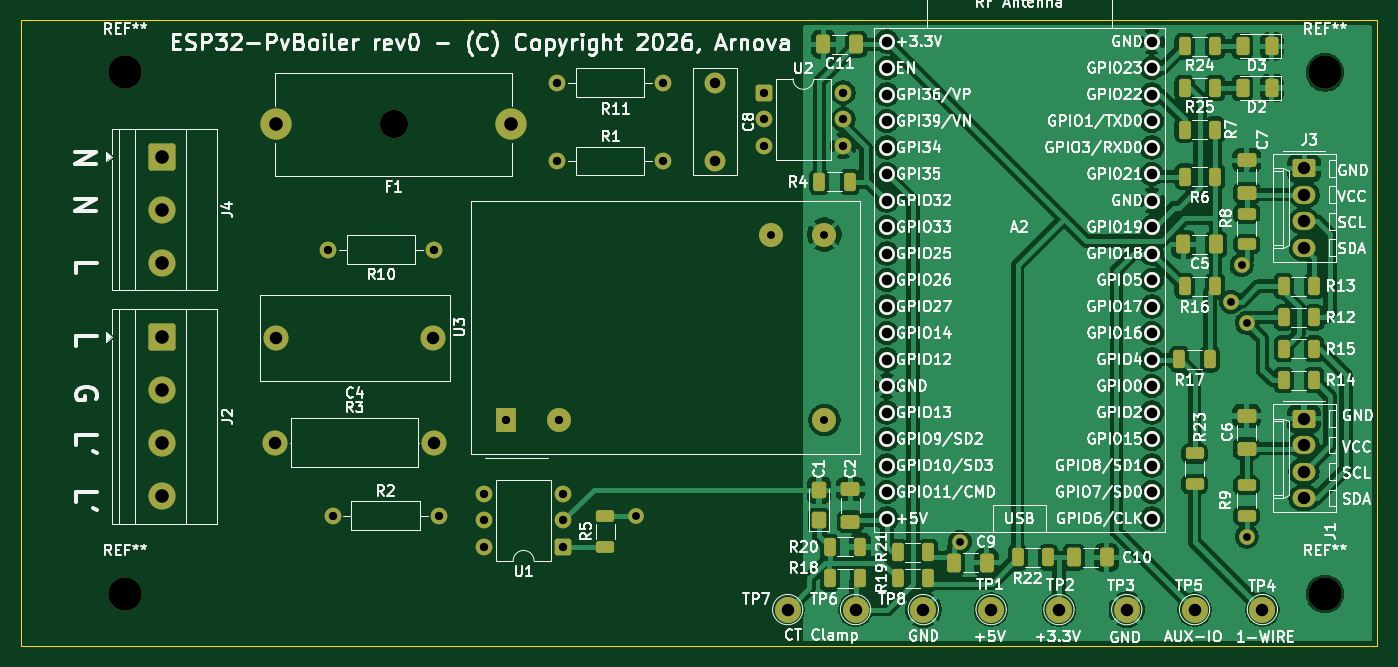
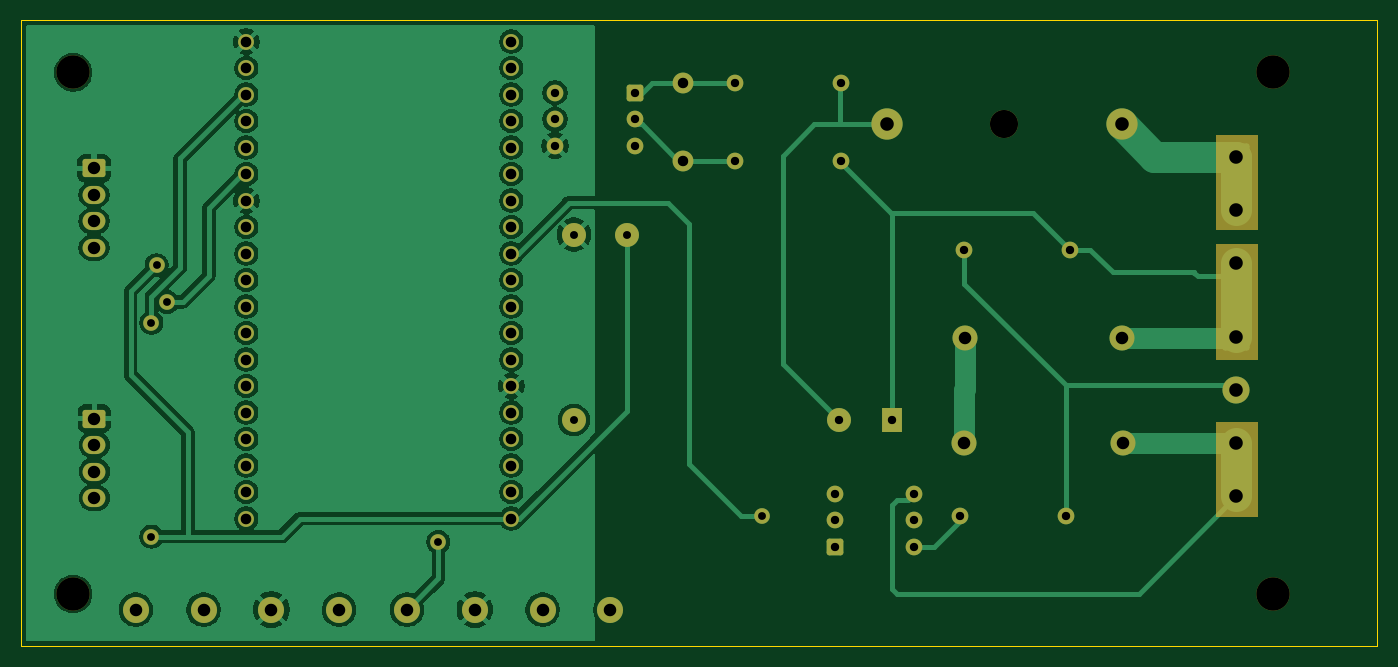
Circuit board: 11 layer files. Board 130.0 x 60.0 mm.
- bottom_copper: pvboiler-B_Cu.gbl (121665 bytes)
- bottom_mask: pvboiler-B_Mask.gbs (5739 bytes)
- paste: pvboiler-B_Paste.gbp (453 bytes)
- bottom_silk: pvboiler-B_Silkscreen.gbo (454 bytes)
- outline: pvboiler-Edge_Cuts.gm1 (605 bytes)
- top_copper: pvboiler-F_Cu.gtl (188346 bytes)
- top_mask: pvboiler-F_Mask.gts (8042 bytes)
- paste: pvboiler-F_Paste.gtp (4075 bytes)
- top_silk: pvboiler-F_Silkscreen.gto (257060 bytes)
- drill: pvboiler-NPTH.drl (455 bytes)
- drill: pvboiler-PTH.drl (2071 bytes)

=== bottom_copper: pvboiler-B_Cu.gbl (121665 bytes, source omitted) ===
=== bottom_mask: pvboiler-B_Mask.gbs ===
%TF.GenerationSoftware,KiCad,Pcbnew,10.0.2*%
%TF.CreationDate,2026-10-29T14:23:21+01:00*%
%TF.ProjectId,pvboiler,7076626f-696c-4657-922e-6b696361645f,rev?*%
%TF.SameCoordinates,Original*%
%TF.FileFunction,Soldermask,Bot*%
%TF.FilePolarity,Negative*%
%FSLAX46Y46*%
G04 Gerber Fmt 4.6, Leading zero omitted, Abs format (unit mm)*
G04 Created by KiCad (PCBNEW 10.0.2) date 2026-10-29 14:23:21*
%MOMM*%
%LPD*%
G01*
G04 APERTURE LIST*
G04 Aperture macros list*
%AMRoundRect*
0 Rectangle with rounded corners*
0 $1 Rounding radius*
0 $2 $3 $4 $5 $6 $7 $8 $9 X,Y pos of 4 corners*
0 Add a 4 corners polygon primitive as box body*
4,1,4,$2,$3,$4,$5,$6,$7,$8,$9,$2,$3,0*
0 Add four circle primitives for the rounded corners*
1,1,$1+$1,$2,$3*
1,1,$1+$1,$4,$5*
1,1,$1+$1,$6,$7*
1,1,$1+$1,$8,$9*
0 Add four rect primitives between the rounded corners*
20,1,$1+$1,$2,$3,$4,$5,0*
20,1,$1+$1,$4,$5,$6,$7,0*
20,1,$1+$1,$6,$7,$8,$9,0*
20,1,$1+$1,$8,$9,$2,$3,0*%
G04 Aperture macros list end*
%ADD10C,0.100000*%
%ADD11C,1.600000*%
%ADD12C,3.200000*%
%ADD13RoundRect,0.250000X-0.550000X-0.550000X0.550000X-0.550000X0.550000X0.550000X-0.550000X0.550000X0*%
%ADD14C,2.000000*%
%ADD15C,2.500000*%
%ADD16RoundRect,0.250000X-1.050000X1.050000X-1.050000X-1.050000X1.050000X-1.050000X1.050000X1.050000X0*%
%ADD17C,2.600000*%
%ADD18RoundRect,0.250000X0.550000X0.550000X-0.550000X0.550000X-0.550000X-0.550000X0.550000X-0.550000X0*%
%ADD19C,2.400000*%
%ADD20C,2.700000*%
%ADD21C,3.000000*%
%ADD22RoundRect,0.250000X-0.845000X0.620000X-0.845000X-0.620000X0.845000X-0.620000X0.845000X0.620000X0*%
%ADD23O,2.190000X1.740000*%
%ADD24C,1.524000*%
%ADD25R,2.000000X2.300000*%
%ADD26C,2.300000*%
%ADD27C,1.500000*%
G04 APERTURE END LIST*
D10*
X21500000Y-55000000D02*
X25500000Y-55000000D01*
X25500000Y-46000000D01*
X21500000Y-46000000D01*
X21500000Y-55000000D01*
G36*
X25500000Y-55000000D02*
G01*
X21500000Y-55000000D01*
X21500000Y-46000000D01*
X25500000Y-46000000D01*
X25500000Y-55000000D01*
G37*
X21500000Y-56500000D02*
X21500000Y-67500000D01*
X25500000Y-67500000D01*
X25500000Y-56500000D01*
X21500000Y-56500000D01*
G36*
X25500000Y-67500000D02*
G01*
X21500000Y-67500000D01*
X21500000Y-56500000D01*
X25500000Y-56500000D01*
X25500000Y-67500000D01*
G37*
X21500000Y-73500000D02*
X21500000Y-82500000D01*
X25500000Y-82500000D01*
X25500000Y-73500000D01*
X21500000Y-73500000D01*
G36*
X25500000Y-82500000D02*
G01*
X21500000Y-82500000D01*
X21500000Y-73500000D01*
X25500000Y-73500000D01*
X25500000Y-82500000D01*
G37*
D11*
%TO.C,R11*%
X61420000Y-41000000D03*
X71580000Y-41000000D03*
%TD*%
%TO.C,R10*%
X49620000Y-57000000D03*
X39460000Y-57000000D03*
%TD*%
%TO.C,R1*%
X61420000Y-48500000D03*
X71580000Y-48500000D03*
%TD*%
D12*
%TO.C,REF\u002A\u002A*%
X135000000Y-40000000D03*
%TD*%
D13*
%TO.C,U2*%
X81195000Y-41960000D03*
D11*
X81195000Y-44500000D03*
X81195000Y-47040000D03*
X88815000Y-47040000D03*
X88815000Y-44500000D03*
X88815000Y-41960000D03*
%TD*%
D14*
%TO.C,C8*%
X76500000Y-41000000D03*
X76500000Y-48500000D03*
%TD*%
D15*
%TO.C,TP3*%
X116000000Y-91500000D03*
%TD*%
%TO.C,TP5*%
X122500000Y-91500000D03*
%TD*%
D16*
%TO.C,J2*%
X23500000Y-65380000D03*
D17*
X23500000Y-70460000D03*
X23500000Y-75540000D03*
X23500000Y-80620000D03*
%TD*%
D18*
%TO.C,U1*%
X62000000Y-85500000D03*
D11*
X62000000Y-82960000D03*
X62000000Y-80420000D03*
X54380000Y-80420000D03*
X54380000Y-82960000D03*
X54380000Y-85500000D03*
%TD*%
D15*
%TO.C,TP7*%
X83500000Y-91500000D03*
%TD*%
D19*
%TO.C,R3*%
X34340000Y-75500000D03*
X49580000Y-75500000D03*
%TD*%
D16*
%TO.C,J4*%
X23500000Y-48085000D03*
D17*
X23500000Y-53165000D03*
X23500000Y-58245000D03*
%TD*%
D15*
%TO.C,TP6*%
X90000000Y-91500000D03*
%TD*%
D12*
%TO.C,REF\u002A\u002A*%
X135000000Y-90000000D03*
%TD*%
D19*
%TO.C,C4*%
X49500000Y-65500000D03*
X34500000Y-65500000D03*
%TD*%
D15*
%TO.C,TP8*%
X96500000Y-91500000D03*
%TD*%
D20*
%TO.C,F1*%
X45750000Y-45000000D03*
D21*
X34500000Y-45000000D03*
X57000000Y-45000000D03*
%TD*%
D22*
%TO.C,J1*%
X132980000Y-73190000D03*
D23*
X132980000Y-75730000D03*
X132980000Y-78270000D03*
X132980000Y-80810000D03*
%TD*%
D15*
%TO.C,TP1*%
X103000000Y-91500000D03*
%TD*%
D24*
%TO.C,A2*%
X93000000Y-37060000D03*
X93000000Y-39600000D03*
X93000000Y-42140000D03*
X93000000Y-44680000D03*
X93000000Y-47220000D03*
X93000000Y-49760000D03*
X93000000Y-52300000D03*
X93000000Y-54840000D03*
X93000000Y-57380000D03*
X93000000Y-59920000D03*
X93000000Y-62460000D03*
X93000000Y-65000000D03*
X93000000Y-67540000D03*
X93000000Y-70080000D03*
X93000000Y-72620000D03*
X93000000Y-75160000D03*
X93000000Y-77700000D03*
X93000000Y-80240000D03*
X93000000Y-82780000D03*
X118400000Y-82780000D03*
X118400000Y-80240000D03*
X118400000Y-77700000D03*
X118400000Y-75160000D03*
X118400000Y-72620000D03*
X118400000Y-70080000D03*
X118400000Y-67540000D03*
X118400000Y-65000000D03*
X118400000Y-62460000D03*
X118400000Y-59920000D03*
X118400000Y-57380000D03*
X118400000Y-54840000D03*
X118400000Y-52300000D03*
X118400000Y-49760000D03*
X118400000Y-47220000D03*
X118400000Y-44680000D03*
X118400000Y-42140000D03*
X118400000Y-39600000D03*
X118400000Y-37060000D03*
%TD*%
D12*
%TO.C,REF\u002A\u002A*%
X20000000Y-40000000D03*
%TD*%
%TO.C,REF\u002A\u002A*%
X20000000Y-90000000D03*
%TD*%
D25*
%TO.C,U3*%
X56535000Y-73330000D03*
D26*
X61615000Y-73330000D03*
X87015000Y-73330000D03*
X87015000Y-55550000D03*
X81935000Y-55550000D03*
%TD*%
D15*
%TO.C,TP4*%
X129000000Y-91500000D03*
%TD*%
D22*
%TO.C,J3*%
X133000000Y-49190000D03*
D23*
X133000000Y-51730000D03*
X133000000Y-54270000D03*
X133000000Y-56810000D03*
%TD*%
D15*
%TO.C,TP2*%
X109500000Y-91500000D03*
%TD*%
D11*
%TO.C,R2*%
X39880000Y-82500000D03*
X50040000Y-82500000D03*
%TD*%
D27*
X127500000Y-84500000D03*
X127000000Y-58500000D03*
X100000000Y-85000000D03*
X127500000Y-64000000D03*
X126000000Y-62000000D03*
X69000000Y-82500000D03*
M02*

=== paste: pvboiler-B_Paste.gbp ===
%TF.GenerationSoftware,KiCad,Pcbnew,10.0.2*%
%TF.CreationDate,2026-10-29T14:23:21+01:00*%
%TF.ProjectId,pvboiler,7076626f-696c-4657-922e-6b696361645f,rev?*%
%TF.SameCoordinates,Original*%
%TF.FileFunction,Paste,Bot*%
%TF.FilePolarity,Positive*%
%FSLAX46Y46*%
G04 Gerber Fmt 4.6, Leading zero omitted, Abs format (unit mm)*
G04 Created by KiCad (PCBNEW 10.0.2) date 2026-10-29 14:23:21*
%MOMM*%
%LPD*%
G01*
G04 APERTURE LIST*
G04 APERTURE END LIST*
M02*

=== bottom_silk: pvboiler-B_Silkscreen.gbo ===
%TF.GenerationSoftware,KiCad,Pcbnew,10.0.2*%
%TF.CreationDate,2026-10-29T14:23:21+01:00*%
%TF.ProjectId,pvboiler,7076626f-696c-4657-922e-6b696361645f,rev?*%
%TF.SameCoordinates,Original*%
%TF.FileFunction,Legend,Bot*%
%TF.FilePolarity,Positive*%
%FSLAX46Y46*%
G04 Gerber Fmt 4.6, Leading zero omitted, Abs format (unit mm)*
G04 Created by KiCad (PCBNEW 10.0.2) date 2026-10-29 14:23:21*
%MOMM*%
%LPD*%
G01*
G04 APERTURE LIST*
G04 APERTURE END LIST*
M02*

=== outline: pvboiler-Edge_Cuts.gm1 ===
%TF.GenerationSoftware,KiCad,Pcbnew,10.0.2*%
%TF.CreationDate,2026-10-29T14:23:21+01:00*%
%TF.ProjectId,pvboiler,7076626f-696c-4657-922e-6b696361645f,rev?*%
%TF.SameCoordinates,Original*%
%TF.FileFunction,Profile,NP*%
%FSLAX46Y46*%
G04 Gerber Fmt 4.6, Leading zero omitted, Abs format (unit mm)*
G04 Created by KiCad (PCBNEW 10.0.2) date 2026-10-29 14:23:21*
%MOMM*%
%LPD*%
G01*
G04 APERTURE LIST*
%TA.AperFunction,Profile*%
%ADD10C,0.050000*%
%TD*%
G04 APERTURE END LIST*
D10*
X10000000Y-35000000D02*
X140000000Y-35000000D01*
X140000000Y-95000000D01*
X10000000Y-95000000D01*
X10000000Y-35000000D01*
M02*

=== top_copper: pvboiler-F_Cu.gtl (188346 bytes, source omitted) ===
=== top_mask: pvboiler-F_Mask.gts (8042 bytes, source omitted) ===
=== paste: pvboiler-F_Paste.gtp ===
%TF.GenerationSoftware,KiCad,Pcbnew,10.0.2*%
%TF.CreationDate,2026-10-29T14:23:21+01:00*%
%TF.ProjectId,pvboiler,7076626f-696c-4657-922e-6b696361645f,rev?*%
%TF.SameCoordinates,Original*%
%TF.FileFunction,Paste,Top*%
%TF.FilePolarity,Positive*%
%FSLAX46Y46*%
G04 Gerber Fmt 4.6, Leading zero omitted, Abs format (unit mm)*
G04 Created by KiCad (PCBNEW 10.0.2) date 2026-10-29 14:23:21*
%MOMM*%
%LPD*%
G01*
G04 APERTURE LIST*
G04 Aperture macros list*
%AMRoundRect*
0 Rectangle with rounded corners*
0 $1 Rounding radius*
0 $2 $3 $4 $5 $6 $7 $8 $9 X,Y pos of 4 corners*
0 Add a 4 corners polygon primitive as box body*
4,1,4,$2,$3,$4,$5,$6,$7,$8,$9,$2,$3,0*
0 Add four circle primitives for the rounded corners*
1,1,$1+$1,$2,$3*
1,1,$1+$1,$4,$5*
1,1,$1+$1,$6,$7*
1,1,$1+$1,$8,$9*
0 Add four rect primitives between the rounded corners*
20,1,$1+$1,$2,$3,$4,$5,0*
20,1,$1+$1,$4,$5,$6,$7,0*
20,1,$1+$1,$6,$7,$8,$9,0*
20,1,$1+$1,$8,$9,$2,$3,0*%
G04 Aperture macros list end*
%ADD10RoundRect,0.250000X0.375000X0.625000X-0.375000X0.625000X-0.375000X-0.625000X0.375000X-0.625000X0*%
%ADD11RoundRect,0.250000X0.650000X-0.412500X0.650000X0.412500X-0.650000X0.412500X-0.650000X-0.412500X0*%
%ADD12RoundRect,0.250000X0.312500X0.625000X-0.312500X0.625000X-0.312500X-0.625000X0.312500X-0.625000X0*%
%ADD13RoundRect,0.250000X-0.312500X-0.625000X0.312500X-0.625000X0.312500X0.625000X-0.312500X0.625000X0*%
%ADD14RoundRect,0.250000X-0.412500X-0.650000X0.412500X-0.650000X0.412500X0.650000X-0.412500X0.650000X0*%
%ADD15RoundRect,0.250000X-0.625000X0.312500X-0.625000X-0.312500X0.625000X-0.312500X0.625000X0.312500X0*%
%ADD16RoundRect,0.250000X0.625000X-0.312500X0.625000X0.312500X-0.625000X0.312500X-0.625000X-0.312500X0*%
%ADD17RoundRect,0.250000X0.412500X0.650000X-0.412500X0.650000X-0.412500X-0.650000X0.412500X-0.650000X0*%
%ADD18RoundRect,0.250000X0.445000X-0.545000X0.445000X0.545000X-0.445000X0.545000X-0.445000X-0.545000X0*%
G04 APERTURE END LIST*
D10*
%TO.C,D2*%
X129900000Y-41500000D03*
X127100000Y-41500000D03*
%TD*%
D11*
%TO.C,C6*%
X127480000Y-76062500D03*
X127480000Y-72937500D03*
%TD*%
D12*
%TO.C,R4*%
X89462500Y-50500000D03*
X86537500Y-50500000D03*
%TD*%
D11*
%TO.C,C2*%
X89500000Y-83062500D03*
X89500000Y-79937500D03*
%TD*%
D13*
%TO.C,R18*%
X87537500Y-88500000D03*
X90462500Y-88500000D03*
%TD*%
D14*
%TO.C,C9*%
X99437500Y-87000000D03*
X102562500Y-87000000D03*
%TD*%
D12*
%TO.C,R14*%
X133962500Y-69500000D03*
X131037500Y-69500000D03*
%TD*%
D15*
%TO.C,R8*%
X127500000Y-53537500D03*
X127500000Y-56462500D03*
%TD*%
D11*
%TO.C,C7*%
X127500000Y-51562500D03*
X127500000Y-48437500D03*
%TD*%
D12*
%TO.C,R15*%
X133962500Y-66500000D03*
X131037500Y-66500000D03*
%TD*%
D15*
%TO.C,R9*%
X127480000Y-79575000D03*
X127480000Y-82500000D03*
%TD*%
D16*
%TO.C,R5*%
X66000000Y-85462500D03*
X66000000Y-82537500D03*
%TD*%
D12*
%TO.C,R13*%
X133962500Y-60500000D03*
X131037500Y-60500000D03*
%TD*%
%TO.C,R25*%
X124462500Y-41500000D03*
X121537500Y-41500000D03*
%TD*%
D13*
%TO.C,R16*%
X121537500Y-60500000D03*
X124462500Y-60500000D03*
%TD*%
D12*
%TO.C,R19*%
X96962500Y-88500000D03*
X94037500Y-88500000D03*
%TD*%
%TO.C,R12*%
X133962500Y-63500000D03*
X131037500Y-63500000D03*
%TD*%
D15*
%TO.C,R23*%
X122500000Y-76537500D03*
X122500000Y-79462500D03*
%TD*%
D17*
%TO.C,C5*%
X124562500Y-56500000D03*
X121437500Y-56500000D03*
%TD*%
D14*
%TO.C,C10*%
X110937500Y-86500000D03*
X114062500Y-86500000D03*
%TD*%
D17*
%TO.C,C11*%
X90057500Y-37325000D03*
X86932500Y-37325000D03*
%TD*%
D10*
%TO.C,D3*%
X129900000Y-37500000D03*
X127100000Y-37500000D03*
%TD*%
D12*
%TO.C,R21*%
X96962500Y-86000000D03*
X94037500Y-86000000D03*
%TD*%
D18*
%TO.C,C1*%
X86500000Y-82940000D03*
X86500000Y-80060000D03*
%TD*%
D12*
%TO.C,R24*%
X124462500Y-37500000D03*
X121537500Y-37500000D03*
%TD*%
%TO.C,R22*%
X108462500Y-86500000D03*
X105537500Y-86500000D03*
%TD*%
D13*
%TO.C,R17*%
X121037500Y-67500000D03*
X123962500Y-67500000D03*
%TD*%
%TO.C,R6*%
X121537500Y-50000000D03*
X124462500Y-50000000D03*
%TD*%
%TO.C,R7*%
X121537500Y-45500000D03*
X124462500Y-45500000D03*
%TD*%
D12*
%TO.C,R20*%
X90462500Y-85500000D03*
X87537500Y-85500000D03*
%TD*%
M02*

=== top_silk: pvboiler-F_Silkscreen.gto (257060 bytes, source omitted) ===
=== drill: pvboiler-NPTH.drl ===
M48
; DRILL file KiCad 10.0.2 date 2026-10-29T14:23:27
; FORMAT={-:-/ absolute / metric / decimal}
; #@! TF.CreationDate,2026-10-29T14:23:27+01:00
; #@! TF.GenerationSoftware,Kicad,Pcbnew,10.0.2
; #@! TF.FileFunction,NonPlated,1,2,NPTH
FMAT,2
METRIC
; #@! TA.AperFunction,NonPlated,NPTH,ComponentDrill
T1C2.700
; #@! TA.AperFunction,NonPlated,NPTH,ComponentDrill
T2C3.200
%
G90
G05
T1
X45.75Y-45.0
T2
X20.0Y-40.0
X20.0Y-90.0
X135.0Y-40.0
X135.0Y-90.0
M30

=== drill: pvboiler-PTH.drl ===
M48
; DRILL file KiCad 10.0.2 date 2026-10-29T14:23:27
; FORMAT={-:-/ absolute / metric / decimal}
; #@! TF.CreationDate,2026-10-29T14:23:27+01:00
; #@! TF.GenerationSoftware,Kicad,Pcbnew,10.0.2
; #@! TF.FileFunction,Plated,1,2,PTH
FMAT,2
METRIC
; #@! TA.AperFunction,Plated,PTH,ViaDrill
T1C0.750
; #@! TA.AperFunction,Plated,PTH,ComponentDrill
T2C0.760
; #@! TA.AperFunction,Plated,PTH,ComponentDrill
T3C0.800
; #@! TA.AperFunction,Plated,PTH,ComponentDrill
T4C1.000
; #@! TA.AperFunction,Plated,PTH,ComponentDrill
T5C1.016
; #@! TA.AperFunction,Plated,PTH,ComponentDrill
T6C1.190
; #@! TA.AperFunction,Plated,PTH,ComponentDrill
T7C1.200
; #@! TA.AperFunction,Plated,PTH,ComponentDrill
T8C1.300
%
G90
G05
T1
X69.0Y-82.5
X100.0Y-85.0
X126.0Y-62.0
X127.0Y-58.5
X127.5Y-64.0
X127.5Y-84.5
T2
X81.935Y-55.55
X87.015Y-55.55
X87.015Y-73.33
T3
X39.46Y-57.0
X39.88Y-82.5
X49.62Y-57.0
X50.04Y-82.5
X54.38Y-80.42
X54.38Y-82.96
X54.38Y-85.5
X56.535Y-73.33
X61.42Y-41.0
X61.42Y-48.5
X61.615Y-73.33
X62.0Y-80.42
X62.0Y-82.96
X62.0Y-85.5
X71.58Y-41.0
X71.58Y-48.5
X81.195Y-41.96
X81.195Y-44.5
X81.195Y-47.04
X88.815Y-41.96
X88.815Y-44.5
X88.815Y-47.04
T4
X76.5Y-41.0
X76.5Y-48.5
T5
X93.0Y-37.06
X93.0Y-39.6
X93.0Y-42.14
X93.0Y-44.68
X93.0Y-47.22
X93.0Y-49.76
X93.0Y-52.3
X93.0Y-54.84
X93.0Y-57.38
X93.0Y-59.92
X93.0Y-62.46
X93.0Y-65.0
X93.0Y-67.54
X93.0Y-70.08
X93.0Y-72.62
X93.0Y-75.16
X93.0Y-77.7
X93.0Y-80.24
X93.0Y-82.78
X118.4Y-37.06
X118.4Y-39.6
X118.4Y-42.14
X118.4Y-44.68
X118.4Y-47.22
X118.4Y-49.76
X118.4Y-52.3
X118.4Y-54.84
X118.4Y-57.38
X118.4Y-59.92
X118.4Y-62.46
X118.4Y-65.0
X118.4Y-67.54
X118.4Y-70.08
X118.4Y-72.62
X118.4Y-75.16
X118.4Y-77.7
X118.4Y-80.24
X118.4Y-82.78
T6
X132.98Y-73.19
X132.98Y-75.73
X132.98Y-78.27
X132.98Y-80.81
X133.0Y-49.19
X133.0Y-51.73
X133.0Y-54.27
X133.0Y-56.81
T7
X34.34Y-75.5
X34.5Y-65.5
X49.5Y-65.5
X49.58Y-75.5
X83.5Y-91.5
X90.0Y-91.5
X96.5Y-91.5
X103.0Y-91.5
X109.5Y-91.5
X116.0Y-91.5
X122.5Y-91.5
X129.0Y-91.5
T8
X23.5Y-48.085
X23.5Y-53.165
X23.5Y-58.245
X23.5Y-65.38
X23.5Y-70.46
X23.5Y-75.54
X23.5Y-80.62
X34.5Y-45.0
X57.0Y-45.0
M30
